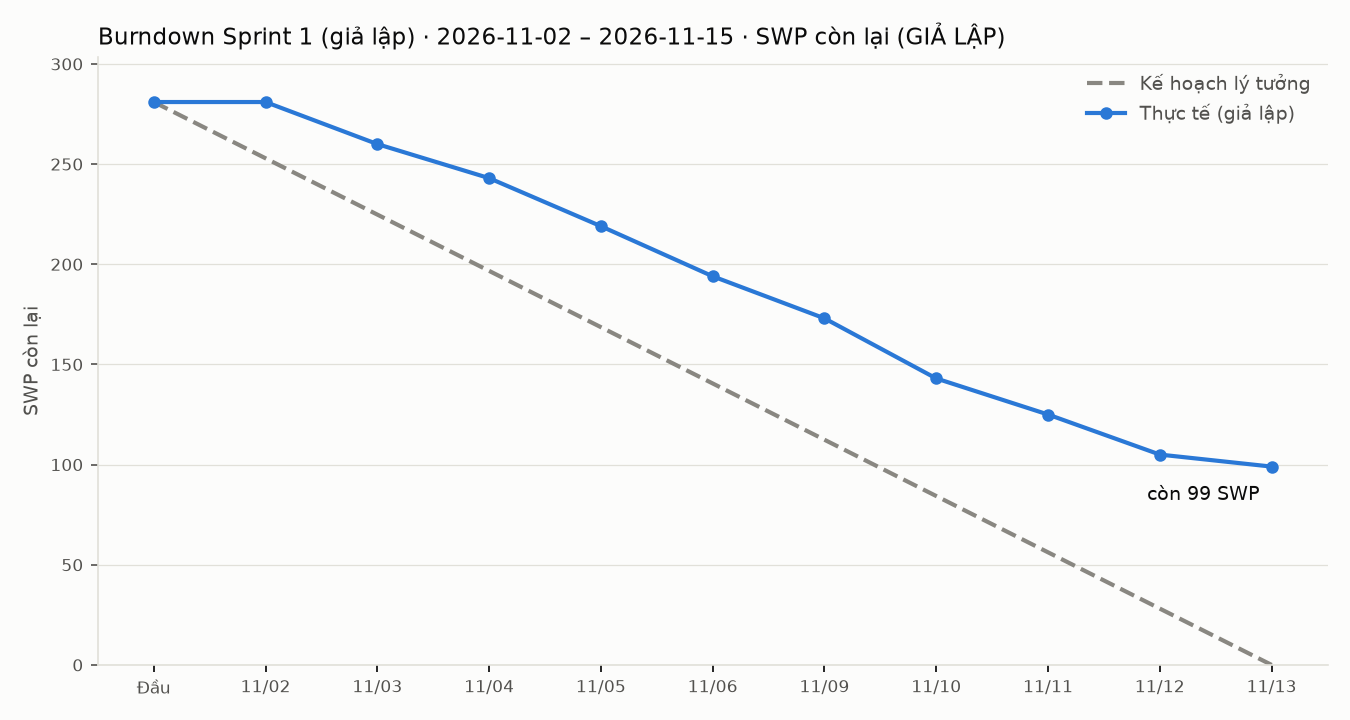

The table this chart was drawn from, first rows:
day, ideal_swp_remaining, actual_swp_remaining, swp_done_that_day
đầu sprint, 281, 281, 0
2026-11-02, 252.9, 281, 0
2026-11-03, 224.8, 260, 21
2026-11-04, 196.7, 243, 17
2026-11-05, 168.6, 219, 24
2026-11-06, 140.5, 194, 25
2026-11-09, 112.4, 173, 21
2026-11-10, 84.3, 143, 30
2026-11-11, 56.2, 125, 18
2026-11-12, 28.1, 105, 20
2026-11-13, 0, 99, 6
